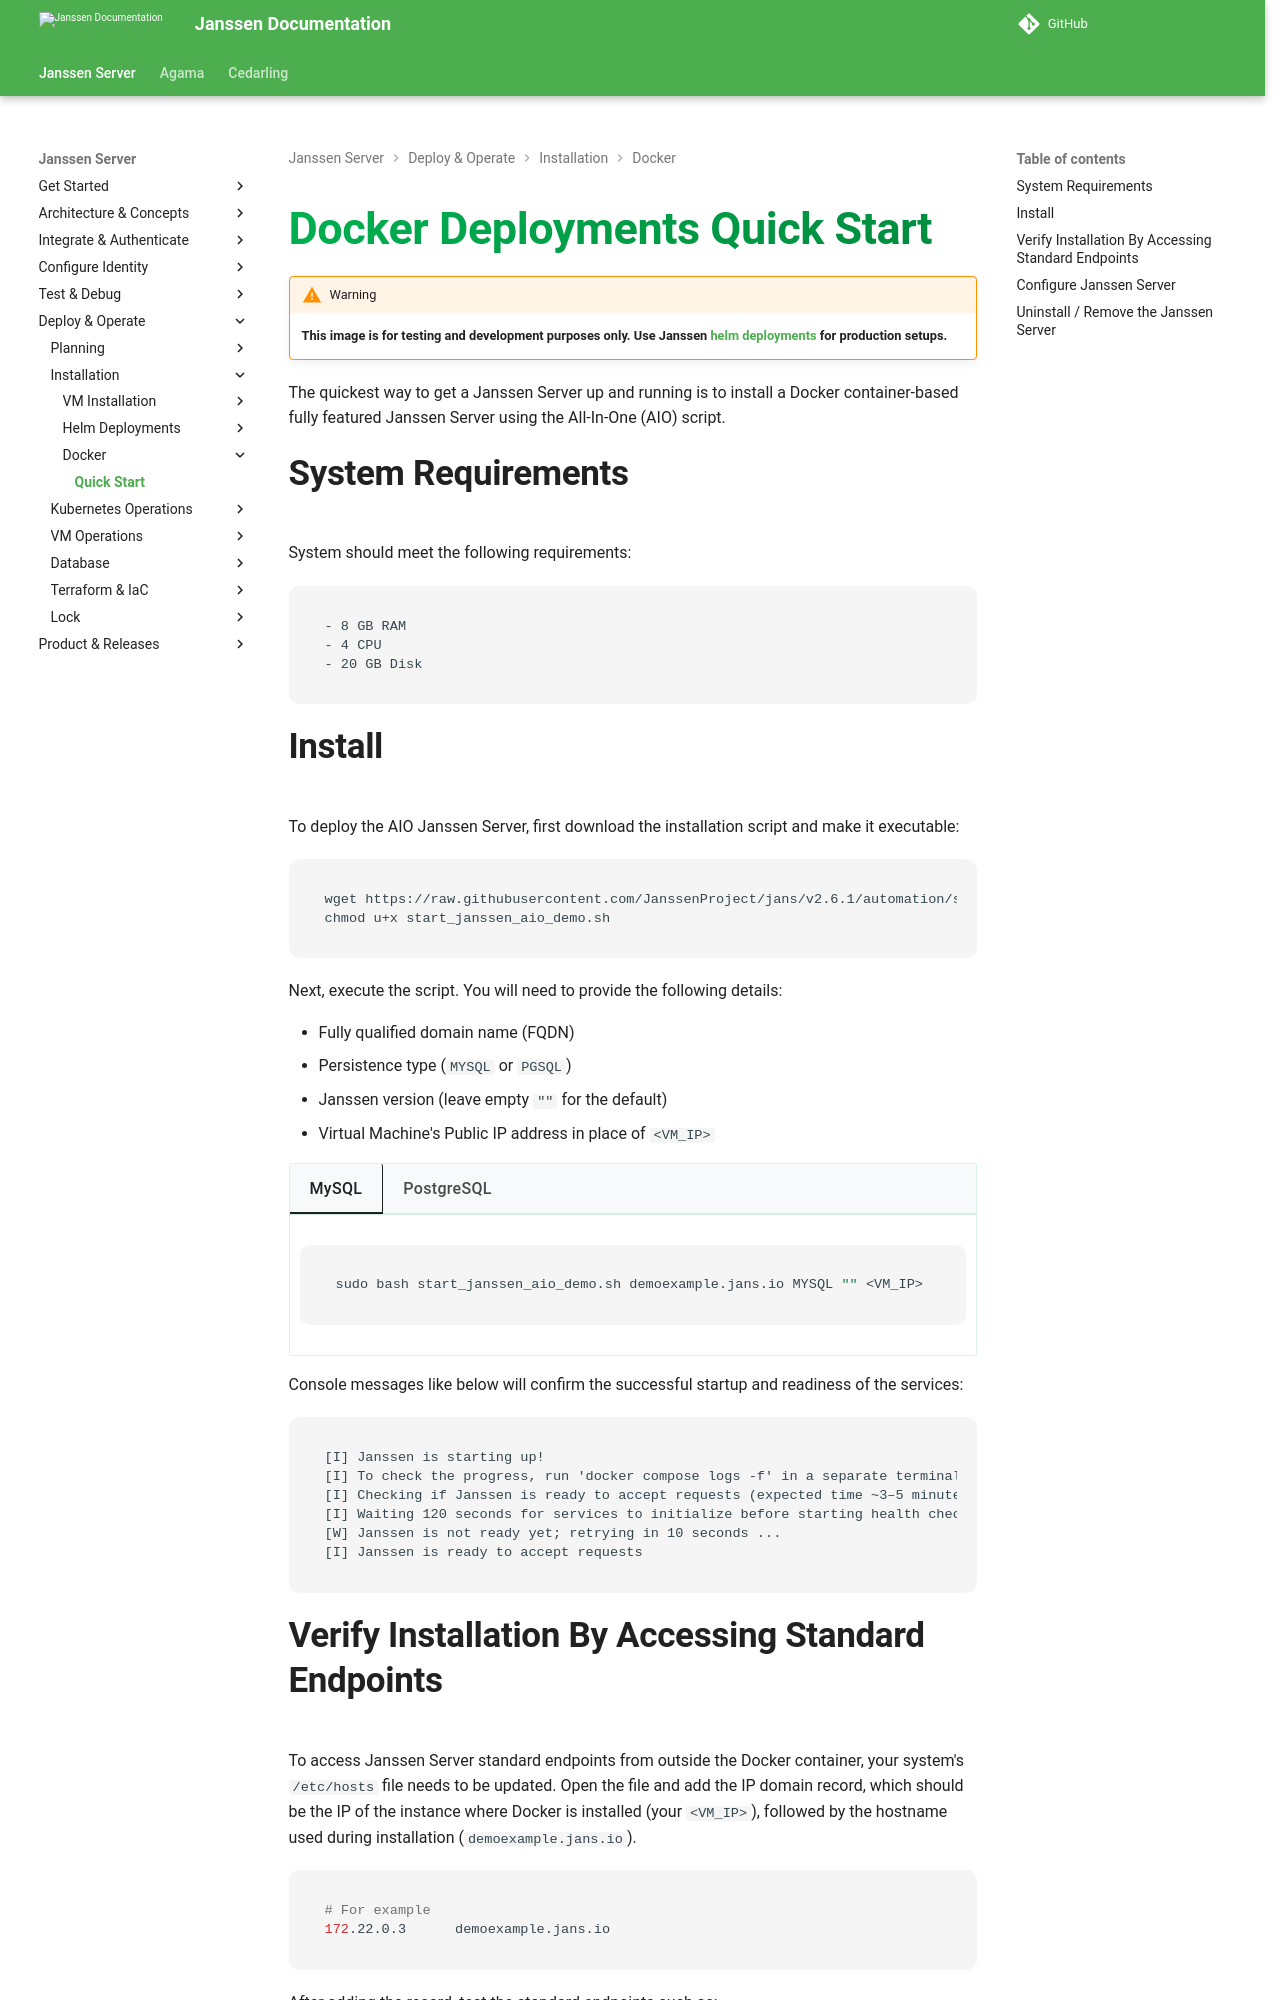

repository: JanssenProject/jans · page: v2.6.1/janssen-server/install/docker-install/quick-start/index.html · generator: mkdocs

---
tags:
- administration
- installation
- quick-start
- docker
- aio
- all-in-one
---

# Docker Deployments Quick Start

!!! Warning
    **This image is for testing and development purposes only. Use Janssen [helm deployments](https://docs.jans.io/stable/janssen-server/install/helm-install/) for production setups.**

    
The quickest way to get a Janssen Server up and running is to install a Docker container-based fully featured Janssen Server using the All-In-One (AIO) script.

## System Requirements

System should meet the following requirements:

```text
- 8 GB RAM
- 4 CPU
- 20 GB Disk
```

## Install

To deploy the AIO Janssen Server, first download the installation script and make it executable:

```bash
wget https://raw.githubusercontent.com/JanssenProject/jans/vreplace-janssen-version/automation/start_janssen_aio_demo.sh 
chmod u+x start_janssen_aio_demo.sh
```

Next, execute the script. You will need to provide the following details:

- Fully qualified domain name (FQDN)
- Persistence type (`MYSQL` or `PGSQL`)
- Janssen version (leave empty `""` for the default)
- Virtual Machine's Public IP address in place of `<VM_IP>`


=== "MySQL"

    ```bash
    sudo bash start_janssen_aio_demo.sh demoexample.jans.io MYSQL "" <VM_IP>
    ```

=== "PostgreSQL"

    ```bash 
    sudo bash start_janssen_aio_demo.sh demoexample.jans.io PGSQL "" <VM_IP>
    ```

Console messages like below will confirm the successful startup and readiness of the services:

```text
[I] Janssen is starting up!
[I] To check the progress, run 'docker compose logs -f' in a separate terminal
[I] Checking if Janssen is ready to accept requests (expected time ~3–5 minutes) ...
[I] Waiting 120 seconds for services to initialize before starting health checks. Hang on...
[W] Janssen is not ready yet; retrying in 10 seconds ...
[I] Janssen is ready to accept requests
```

## Verify Installation By Accessing Standard Endpoints

To access Janssen Server standard endpoints from outside the Docker container, your system's `/etc/hosts` file needs to be updated. Open the file and add the IP domain record, which should be the IP of the instance where Docker is installed (your `<VM_IP>`), followed by the hostname used during installation (`demoexample.jans.io`).

```bash
# For example
172.22.0.3      demoexample.jans.io
```

After adding the record, test the standard endpoints such as:

```text
https://demoexample.jans.io/.well-known/openid-configuration
```
